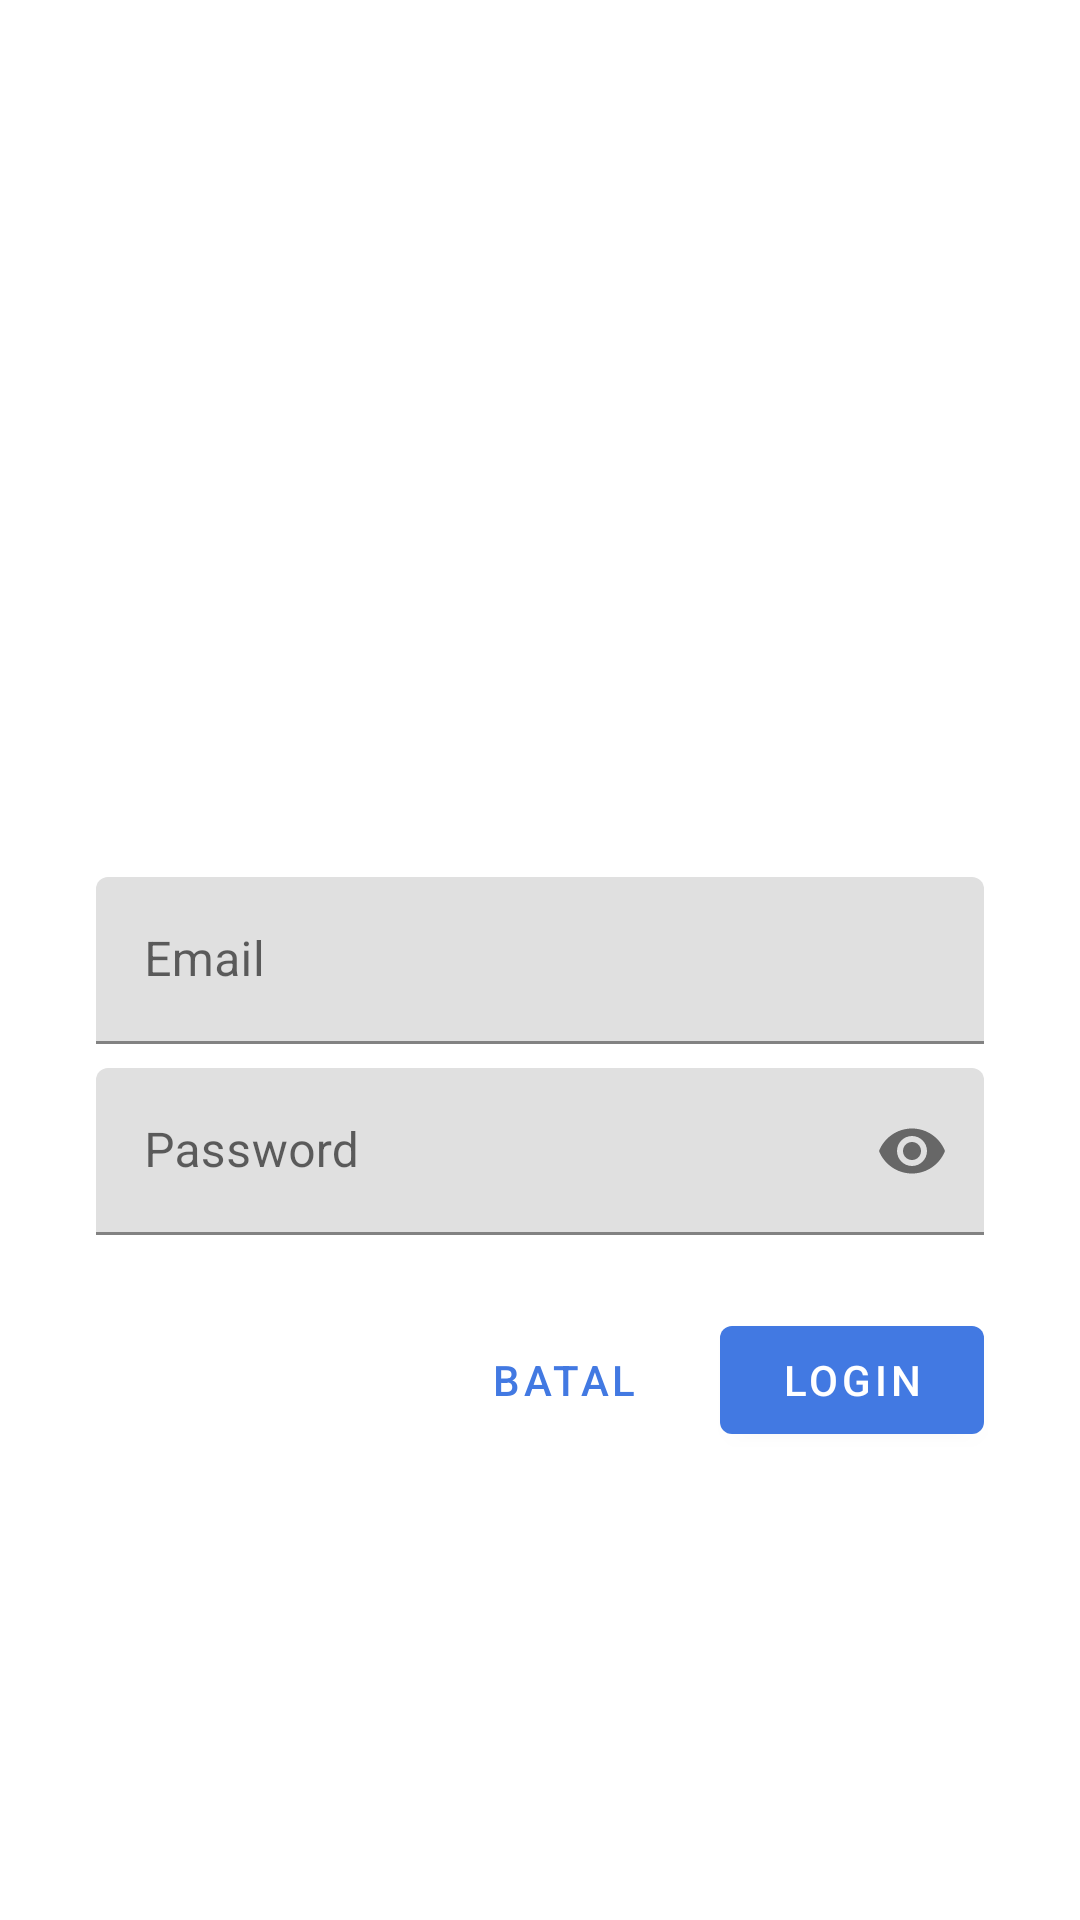

Layout XML and referenced resources for this Android screen:
<!-- AndroidManifest.xml: application theme Theme.DoPlanner -->
<!-- res/layout/dpl_login_email.xml -->
<?xml version="1.0" encoding="utf-8"?>
<androidx.constraintlayout.widget.ConstraintLayout xmlns:android="http://schemas.android.com/apk/res/android"
    xmlns:app="http://schemas.android.com/apk/res-auto"
    xmlns:tools="http://schemas.android.com/tools"
    android:layout_width="match_parent"
    android:layout_height="match_parent">

    <com.google.android.material.textfield.TextInputLayout
        android:id="@+id/ti_email"
        android:layout_width="match_parent"
        android:layout_height="wrap_content"
        android:layout_marginHorizontal="32dp"
        android:hint="@string/dpl_hint_email"
        app:layout_constraintBottom_toBottomOf="parent"
        app:layout_constraintEnd_toEndOf="parent"
        app:layout_constraintStart_toStartOf="parent"
        app:layout_constraintTop_toTopOf="parent">

        <com.google.android.material.textfield.TextInputEditText
            android:layout_width="match_parent"
            android:layout_height="wrap_content" />
    </com.google.android.material.textfield.TextInputLayout>

    <com.google.android.material.textfield.TextInputLayout
        android:id="@+id/ti_password"
        android:layout_width="match_parent"
        android:layout_height="wrap_content"
        android:layout_marginHorizontal="32dp"
        android:layout_marginTop="8dp"
        android:hint="@string/dpl_hint_password"
        app:endIconMode="password_toggle"
        app:errorEnabled="true"
        app:layout_constraintTop_toBottomOf="@id/ti_email"
        app:layout_constraintStart_toStartOf="parent"
        app:layout_constraintEnd_toEndOf="parent">

        <com.google.android.material.textfield.TextInputEditText
            android:layout_width="match_parent"
            android:layout_height="wrap_content"
            android:inputType="textPassword"/>
    </com.google.android.material.textfield.TextInputLayout>

    <com.google.android.material.button.MaterialButton
        android:id="@+id/bt_submit_email"
        android:layout_width="wrap_content"
        android:layout_height="wrap_content"
        android:text="@string/dpl_login"
        app:layout_constraintTop_toBottomOf="@id/ti_password"
        app:layout_constraintEnd_toEndOf="parent"
        android:layout_marginTop="4dp"
        android:layout_marginRight="32dp"
        android:paddingHorizontal="8dp"/>

    <com.google.android.material.button.MaterialButton
        android:id="@+id/bt_cancel_login"
        android:layout_width="wrap_content"
        android:layout_height="wrap_content"
        android:text="@string/dpl_cancel"
        style="@style/Widget.MaterialComponents.Button.TextButton"
        app:layout_constraintTop_toBottomOf="@id/ti_password"
        app:layout_constraintEnd_toStartOf="@id/bt_submit_email"
        android:layout_marginTop="4dp"
        android:layout_marginRight="8dp" />


</androidx.constraintlayout.widget.ConstraintLayout>
<!-- resources referenced by this layout -->
<resources>
  <string name="dpl_cancel">Batal</string>
  <string name="dpl_hint_email">Email</string>
  <string name="dpl_hint_password">Password</string>
  <string name="dpl_login">Login</string>
  <style name="Theme.DoPlanner" parent="Theme.MaterialComponents.DayNight.NoActionBar">
          
          <item name="colorPrimary">@color/Biru_Primary</item>
          <item name="colorPrimaryVariant">@color/Biru_Primary_Variant</item>
          <item name="colorOnPrimary">@color/white</item>
          
          <item name="colorSecondary">@color/Hijau_Secondary</item>
          <item name="colorSecondaryVariant">@color/Hijau_Sceondary_Variant</item>
          <item name="colorOnSecondary">@color/white</item>
          
          <item name="android:statusBarColor" tools:targetApi="l">?attr/colorPrimaryVariant</item>
          
          <item name="android:windowTranslucentStatus">true</item>
      </style>
  <color name="Biru_Primary">#4279E2</color>
  <color name="Biru_Primary_Variant">#3C6AC3</color>
  <color name="white">#FFFFFFFF</color>
  <color name="Hijau_Secondary">#4CAF50</color>
  <color name="Hijau_Sceondary_Variant">#30984D</color>
</resources>
